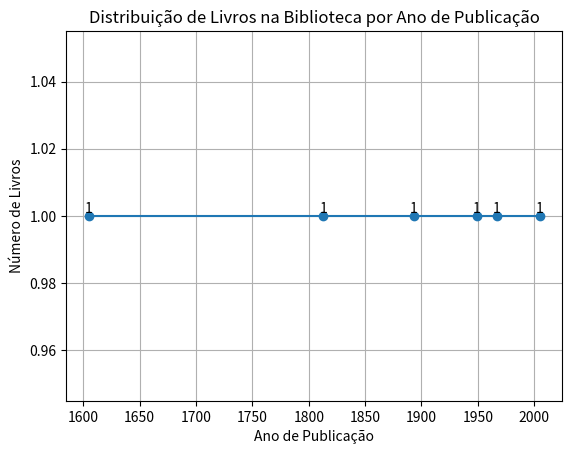

Here is the Python script that generated this plot:
import matplotlib.pyplot as plt

# Classe para representar um livro
class Livro:
    def __init__(self, titulo, autor, ano_publicacao):
        self.titulo = titulo
        self.autor = autor
        self.ano_publicacao = ano_publicacao

    def __str__(self):
        return f"{self.titulo} escrito por {self.autor}, foi publicado em {self.ano_publicacao}"

# Criar uma lista de livros
biblioteca = []

# Lista para armazenar os anos de publicação
anos = []

# Função para adicionar um livro à biblioteca
def adicionar_livro(titulo, autor, ano_publicacao):
    novo_livro = Livro(titulo, autor, ano_publicacao)
    biblioteca.append(novo_livro)
    anos.append(ano_publicacao) # Adiciona o ano à lista 'anos'

    print(f"O livro '{titulo}' foi adicionado à biblioteca.")

# Função para listar todos os livros na biblioteca
def listar_livros():
    print()

    for livro in biblioteca:
        print(livro)

# Adicionar alguns livros à biblioteca
adicionar_livro("Os segredos da mente milionaria", "T. Harv Eker", 1605)
adicionar_livro("Verity", "Coolen Hoover", 1813)
adicionar_livro("Darkside", "N.P. Lovecraft", 1893)
adicionar_livro("Orgulho e Preconceito", "jane Austen", 1967)
adicionar_livro("1984", "Geroge Orwell", 1949)
adicionar_livro("As intermitências da morte", "José Saramago", 2005)

# Listar todos os livros na biblioteca
listar_livros()

# Criar um gráfico de livros por ano
anos = list(set(anos)) # Remove duplicatas dos anos
anos.sort()

# Contagem de livros por ano
contagem_por_ano = [anos.count(ano) for ano in anos]

# Criar um gráfico de linha
plt.plot(anos, contagem_por_ano, marker='o', linestyle='-')
plt.xlabel('Ano de Publicação')
plt.ylabel('Número de Livros')
plt.title('Distribuição de Livros na Biblioteca por Ano de Publicação')

# Adicionar rótulos aos pontos de dados
for i, valor in enumerate(contagem_por_ano):
    plt.text(anos[i], valor, str(valor), ha='center', va='bottom')

plt.grid(True)

plt.show()